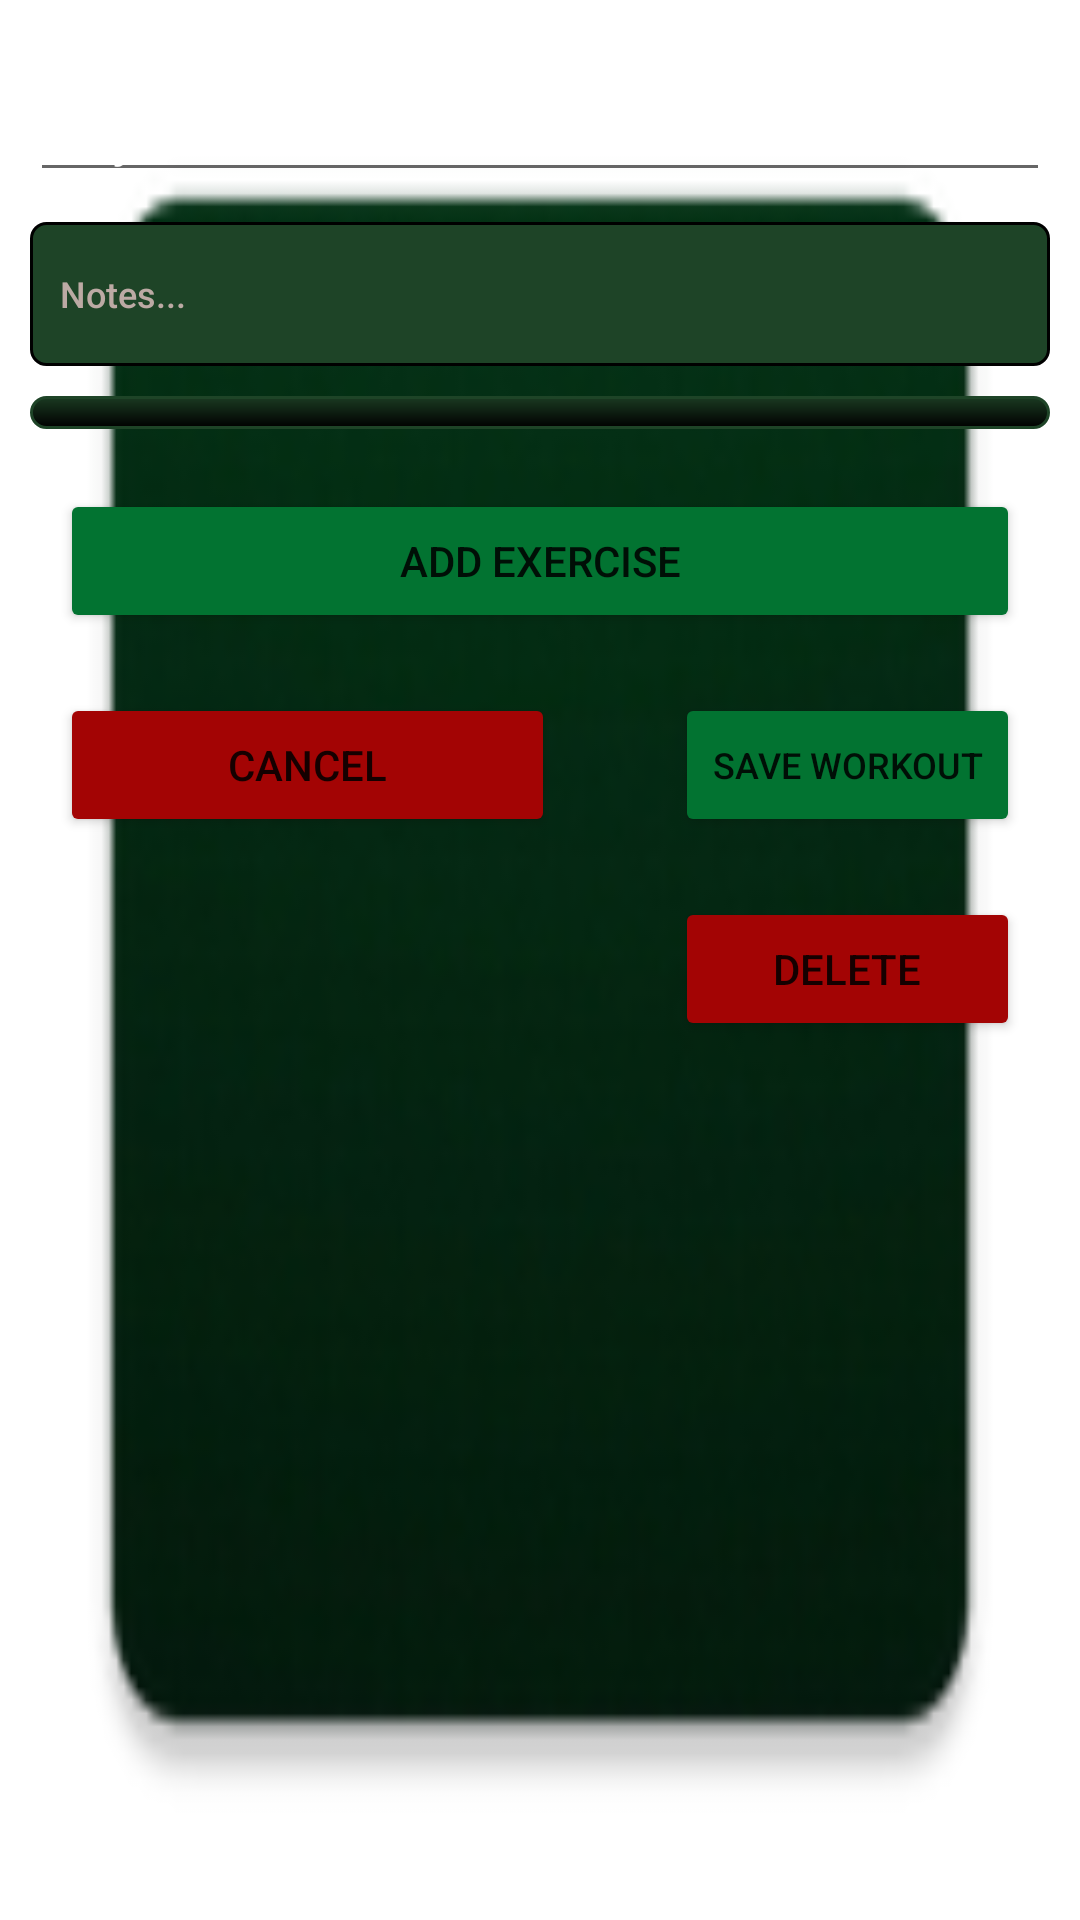

The Android layout XML behind this screen, and the referenced resources:
<!-- AndroidManifest.xml: application theme Theme.LiftToLiveApp -->
<!-- res/layout/activity_workout_creation.xml -->
<?xml version="1.0" encoding="utf-8"?>
<androidx.constraintlayout.widget.ConstraintLayout xmlns:android="http://schemas.android.com/apk/res/android"
    xmlns:app="http://schemas.android.com/apk/res-auto"
    xmlns:tools="http://schemas.android.com/tools"
    android:id="@+id/outterConstraintLayout"
    android:layout_width="match_parent"
    android:layout_height="match_parent"
    android:background="@mipmap/darkgreenfade"
    tools:context=".WorkoutCreationActivity">

    <androidx.core.widget.NestedScrollView
        android:id="@+id/scrollView"
        android:layout_width="match_parent"
        android:layout_height="match_parent"
        android:fillViewport="true">

        <androidx.constraintlayout.widget.ConstraintLayout
            android:id="@+id/innerConstraintLayout"
            android:layout_width="match_parent"
            android:layout_height="match_parent">

            <EditText
                android:id="@+id/workoutCreationNameText"
                android:layout_width="0dp"
                android:layout_height="wrap_content"
                android:layout_marginStart="10dp"
                android:layout_marginTop="20dp"
                android:layout_marginEnd="10dp"
                android:fontFamily="sans-serif-light"
                android:paddingStart="10dp"
                android:text="@string/my_workout"
                android:textColor="@color/white"
                android:textSize="20sp"
                app:layout_constraintEnd_toEndOf="parent"
                app:layout_constraintStart_toStartOf="parent"
                app:layout_constraintTop_toTopOf="parent" />

            <EditText
                android:id="@+id/workoutNoteText"
                android:layout_width="0dp"
                android:layout_height="wrap_content"
                android:layout_marginStart="10dp"
                android:layout_marginTop="10dp"
                android:layout_marginEnd="10dp"
                android:background="@drawable/edittext_border_green"
                android:fontFamily="sans-serif-medium"
                android:hint="@string/notes"
                android:inputType="textCapSentences|textMultiLine"
                android:maxLength="2000"
                android:minHeight="48dp"
                android:paddingStart="10dp"
                android:scrollHorizontally="false"
                android:selectAllOnFocus="true"
                android:textColor="@color/white"
                android:textColorHint="#BCAAA4"
                android:textSize="12sp"
                app:layout_constraintEnd_toEndOf="parent"
                app:layout_constraintStart_toStartOf="parent"
                app:layout_constraintTop_toBottomOf="@+id/workoutCreationNameText" />

            <androidx.recyclerview.widget.RecyclerView
                android:id="@+id/storedSetsRecyclerView"
                android:layout_width="0dp"
                android:layout_height="wrap_content"
                android:layout_marginStart="10dp"
                android:layout_marginTop="10dp"
                android:layout_marginEnd="10dp"
                android:background="@drawable/edittext_border_green_fade"
                android:paddingLeft="10dp"
                android:paddingTop="10dp"
                android:paddingRight="10dp"
                app:layout_constraintEnd_toEndOf="parent"
                app:layout_constraintHorizontal_bias="0.0"
                app:layout_constraintStart_toStartOf="parent"
                app:layout_constraintTop_toBottomOf="@+id/workoutNoteText"
                tools:paddingBottom="10dp">

            </androidx.recyclerview.widget.RecyclerView>


            <Button
                android:id="@+id/saveExerciseButton"
                android:layout_width="0dp"
                android:layout_height="wrap_content"
                android:layout_marginStart="20dp"
                android:layout_marginTop="20dp"
                android:layout_marginEnd="20dp"
                android:backgroundTint="@color/light_green"
                android:singleLine="true"
                android:text="@string/add_exercise"
                app:layout_constraintEnd_toEndOf="parent"
                app:layout_constraintStart_toStartOf="parent"
                app:layout_constraintTop_toBottomOf="@+id/storedSetsRecyclerView" />

            <Button
                android:id="@+id/saveWorkoutButton"
                android:layout_width="0dp"
                android:layout_height="wrap_content"
                android:layout_marginStart="20dp"
                android:layout_marginEnd="20dp"
                android:layout_marginBottom="20dp"
                android:backgroundTint="@color/light_green"
                android:singleLine="true"
                android:text="@string/save_workout"
                android:textSize="12sp"
                app:layout_constraintBottom_toTopOf="@+id/deleteWorkoutButton"
                app:layout_constraintEnd_toEndOf="parent"
                app:layout_constraintStart_toStartOf="@+id/centralGuideline"
                app:layout_constraintTop_toTopOf="@+id/cancelButton"
                app:strokeColor="@color/white" />

            <Button
                android:id="@+id/deleteWorkoutButton"
                android:layout_width="0dp"
                android:layout_height="wrap_content"
                android:layout_marginStart="20dp"
                android:layout_marginTop="20dp"
                android:layout_marginEnd="20dp"
                android:backgroundTint="@color/dark_red"
                android:singleLine="true"
                android:text="@string/delete"
                app:layout_constraintEnd_toEndOf="parent"
                app:layout_constraintHorizontal_bias="0.0"
                app:layout_constraintStart_toStartOf="@+id/centralGuideline"
                app:layout_constraintTop_toBottomOf="@+id/saveWorkoutButton"
                app:strokeColor="@color/white" />

            <Button
                android:id="@+id/cancelButton"
                android:layout_width="0dp"
                android:layout_height="wrap_content"
                android:layout_marginStart="20dp"
                android:layout_marginTop="20dp"
                android:layout_marginEnd="20dp"
                android:backgroundTint="@color/dark_red"
                android:singleLine="true"
                android:text="@string/Cancel"
                app:layout_constraintEnd_toStartOf="@+id/centralGuideline"
                app:layout_constraintStart_toStartOf="parent"
                app:layout_constraintTop_toBottomOf="@+id/saveExerciseButton"
                app:strokeColor="@color/white" />

            <androidx.constraintlayout.widget.Guideline
                android:id="@+id/centralGuideline"
                android:layout_width="wrap_content"
                android:layout_height="wrap_content"
                android:orientation="vertical"
                app:layout_constraintGuide_begin="205dp" />

        </androidx.constraintlayout.widget.ConstraintLayout>
    </androidx.core.widget.NestedScrollView>


</androidx.constraintlayout.widget.ConstraintLayout>
<!-- resources referenced by this layout -->
<resources>
  <color name="dark_red">#A30404</color>
  <color name="light_green">#027331</color>
  <color name="white">#FFFFFFFF</color>
  <!-- drawable edittext_border_green (drawable) -->
  <?xml version="1.0" encoding="utf-8"?>
  <shape xmlns:android="http://schemas.android.com/apk/res/android" >
      <stroke
          android:width="1dp"
          android:color="@color/black" />
  
      <solid android:color="@color/dark_green" />
  
      <padding
          android:left="1dp"
          android:right="1dp"
          android:bottom="1dp"
          android:top="1dp" />
  
      <corners android:radius="5dp" />
  </shape>
  <!-- drawable edittext_border_green_fade (drawable) -->
  <?xml version="1.0" encoding="utf-8"?>
  <shape xmlns:android="http://schemas.android.com/apk/res/android" >
      <stroke
          android:width="1dp"
          android:color="@color/dark_green" />
  
      <solid android:color="#02330D" />
  
      <gradient android:startColor="@color/black" android:endColor="#1A3A21" android:angle="90"/>
  
      <padding
          android:left="1dp"
          android:right="1dp"
          android:bottom="1dp"
          android:top="1dp" />
  
      <corners android:radius="5dp" />
  </shape>
  <!-- mipmap darkgreenfade: png bitmap (mipmap-hdpi, 3712 bytes) -->
  <string name="Cancel">Cancel</string>
  <string name="add_exercise">Add exercise</string>
  <string name="delete">Delete</string>
  <string name="my_workout">My Workout</string>
  <string name="notes">Notes...</string>
  <string name="save_workout">Save workout</string>
  <style name="Theme.LiftToLiveApp" parent="Theme.MaterialComponents.DayNight.DarkActionBar">
          
          <item name="colorPrimary">@color/dark_green</item>
          <item name="colorPrimaryVariant">@color/dark_green</item>
          <item name="colorOnPrimary">@color/white</item>
          
          <item name="colorSecondary">@color/dark_green</item>
          <item name="colorSecondaryVariant">@color/dark_green</item>
          <item name="colorOnSecondary">@color/black</item>
          
          <item name="android:statusBarColor" tools:targetApi="l">?attr/colorPrimaryVariant</item>
          
      </style>
  <color name="black">#FF000000</color>
  <color name="dark_green">#1E4427</color>
</resources>
